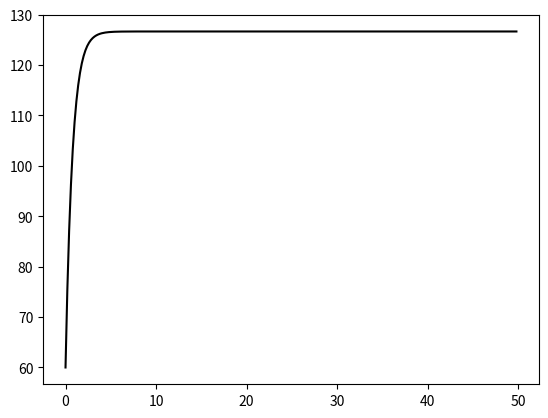

Source code (Python):
import matplotlib.pyplot as plt
import math as math
import numpy as np

def y(t, ka, tau):
    return (ka*(1-math.e**(-t/tau)))
t = np.arange(0.,50.,0.2)
tau = 5000*0.01375/(50+1/0.025)
ka = (50*180+60/0.025)/(50+1/0.025)
plt.plot(t, 60*math.e**(-t/tau) + ka*(1-math.e**(-t/tau)), color='black')

plt.show()